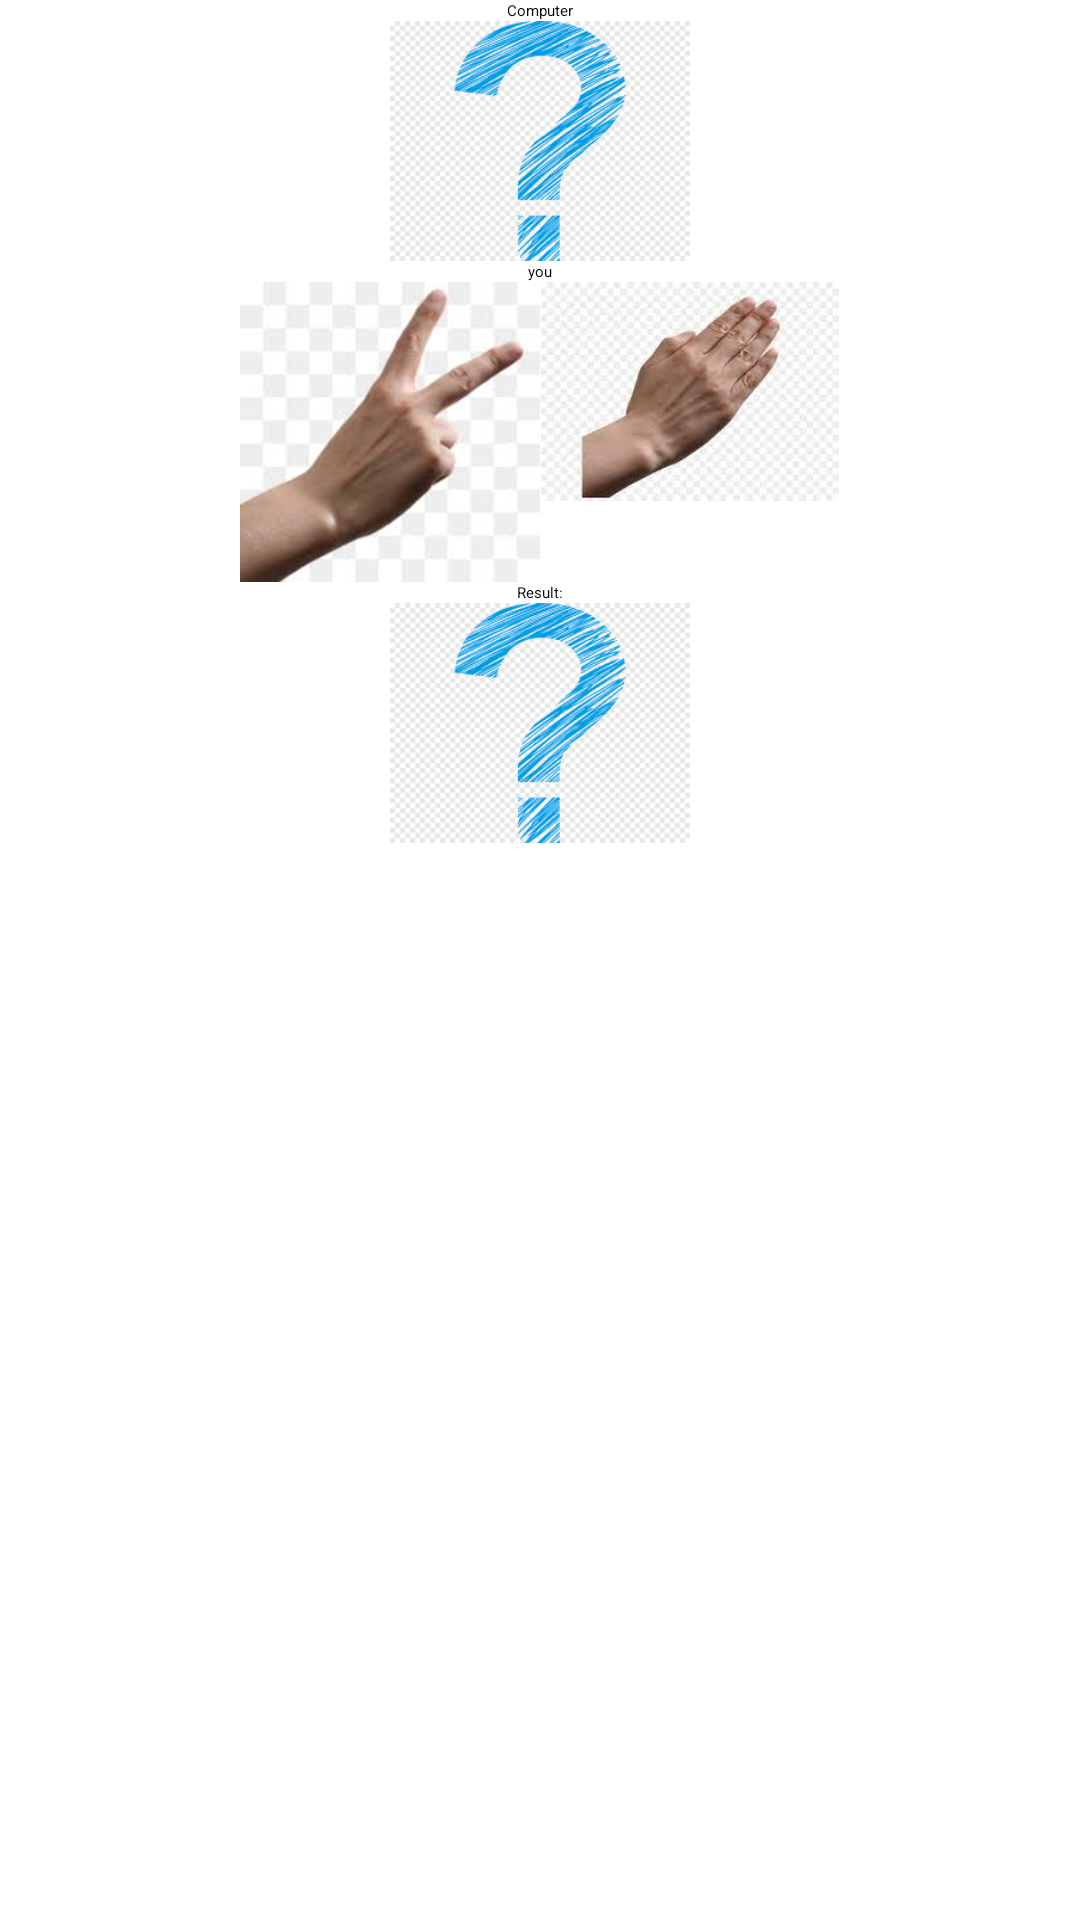

This screen was rendered from an Android layout file. Write that file and the resources it references.
<!-- AndroidManifest.xml: application theme Theme.PortalBerita -->
<!-- res/layout/game.xml -->
<?xml version="1.0" encoding="utf-8"?>
<LinearLayout xmlns:android="http://schemas.android.com/apk/res/android"
    android:orientation="vertical"
    android:layout_width="match_parent"
    android:layout_height="wrap_content"
    android:layout_gravity="center_vertical">

    <TextView
        android:layout_width="wrap_content"
        android:layout_height="wrap_content"
        android:text="Computer"
        android:layout_gravity="center_horizontal"/>

    <ImageView
        android:id="@+id/computerImageView"
        android:layout_width="wrap_content"
        android:layout_height="wrap_content"
        android:layout_gravity="center_horizontal"
        android:src="@drawable/untitled"
        android:maxWidth="100dp"
        android:maxHeight="100dp"
        android:adjustViewBounds="true"
        android:scaleType="fitCenter"
        />
    <TextView
        android:layout_width="wrap_content"
        android:layout_height="wrap_content"
        android:text="you"
        android:layout_gravity="center_horizontal"
        />

    <LinearLayout
        android:layout_width="wrap_content"
        android:layout_height="wrap_content"
        android:orientation="horizontal"
        android:layout_gravity="center_horizontal">
        <ImageButton
            android:id="@+id/rockImageButton"
            android:layout_width="wrap_content"
            android:layout_height="wrap_content"
            android:src="@drawable/ilustrasi_permainan_batu_gunting_kertas"
            android:maxHeight="100dp"
            android:maxWidth="100dp"
            android:adjustViewBounds="true"
            android:scaleType="fitCenter"
            />
        <ImageButton
            android:id="@+id/scissorsImageButton"
            android:layout_width="wrap_content"
            android:layout_height="wrap_content"
            android:src="@drawable/images"
            android:maxHeight="100dp"
            android:maxWidth="100dp"
            android:adjustViewBounds="true"
            android:scaleType="fitCenter"
            />
        <ImageButton
            android:id="@+id/paperImageButton"
            android:layout_width="wrap_content"
            android:layout_height="wrap_content"
            android:src="@drawable/untitled3"
            android:maxHeight="100dp"
            android:maxWidth="100dp"
            android:adjustViewBounds="true"
            android:scaleType="fitCenter"
            />

    </LinearLayout>

    <TextView
        android:layout_width="wrap_content"
        android:layout_height="wrap_content"
        android:text="Result:"
        android:layout_gravity="center_horizontal"/>
    <ImageView
        android:id="@+id/resultImageView"
        android:layout_width="wrap_content"
        android:layout_height="wrap_content"
        android:layout_gravity="center_horizontal"
        android:src="@drawable/untitled"
        android:maxHeight="100dp"
        android:maxWidth="100dp"
        android:adjustViewBounds="true"
        android:scaleType="fitCenter"/>
</LinearLayout>
<!-- resources referenced by this layout -->
<resources>
  <!-- drawable images: jpeg bitmap (drawable, 4543 bytes) -->
  <!-- drawable untitled: png bitmap (drawable, 11240 bytes) -->
  <!-- drawable untitled3: jpg bitmap (drawable, 5626 bytes) -->
</resources>
